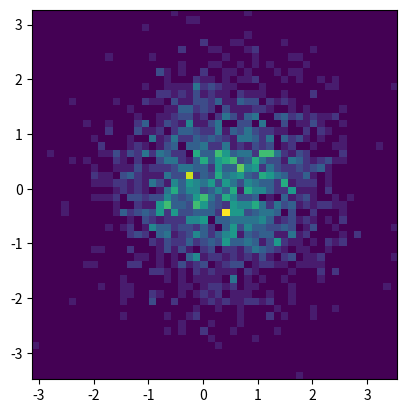

Here is the Python script that generated this plot:
__author__ = 'sunary'


import numpy as np
import pandas as pd
import matplotlib.pyplot as plt


def sample():
    x = np.arange(0, 3 * np.pi, 0.1)
    y_sin = np.sin(x)
    y_cos = np.cos(x)

    plt.plot(x, y_sin)
    plt.plot(x, y_cos)

    plt.xlabel('x axis label')
    plt.ylabel('y axis label')

    plt.title('Sine and Cosine')
    plt.legend(['Sine', 'Cosine'])

    plt.show()


def subplot():
    x = np.arange(0, 3 * np.pi, 0.1)
    y_sin = np.sin(x)
    y_cos = np.cos(x)

    plt.subplot(2, 1, 1)
    plt.plot(x, y_sin)
    plt.title('Sine')

    plt.subplot(2, 1, 2)
    plt.plot(x, y_cos)
    plt.title('Cosine')

    plt.show()


def with_pandas():
    df = pd.DataFrame(np.random.randn(10, 4), index=pd.date_range('1/1/2010', periods=10), columns=list('ABCD'))
    # ts = pd.Series(np.random.randn(1000), index=pd.date_range('1/1/2010', periods=1000))
    df = df.cumsum()
    # df.plot()
    df.plot.bar()
    # df.plot.barh()
    # df.plot.hist(alpha=0.7)
    # df.plot.box()
    # df.plot.kde()
    # df.plot.area()
    # df.plot.scatter(x='A', y='B')
    # df.plot.hexbin(x='A', y='B', gridsize=30)
    # df.plot.pie(figsize=(6, 6))
    plt.show()


def heatmap():
    x = np.random.randn(2000)
    y = np.random.randn(2000)
    heatmap, xedges, yedges = np.histogram2d(x, y, bins=(50, 50))
    extent = [xedges[0], xedges[-1], yedges[0], yedges[-1]]

    plt.clf()
    plt.imshow(heatmap, extent=extent)
    plt.show()


def draw_object():
    fig = plt.figure()
    ax = fig.add_subplot(1, 1, 1)

    rect = plt.Rectangle((5, 4), 1, 4, color='k', alpha=0.3)
    circ = plt.Circle((4, 4), 1.0, color='b', alpha=0.3)
    pgon = plt.Polygon([[1, 1], [1.5, 2], [0, 3]], color='g', alpha=0.3)

    ax.plot(range(10), 'o', color='black')
    ax.add_patch(rect)
    ax.add_patch(circ)
    ax.add_patch(pgon)

    plt.show(ax)


if __name__ == '__main__':
    # sample()
    # subplot()
    # with_pandas()
    heatmap()
    # draw_object()